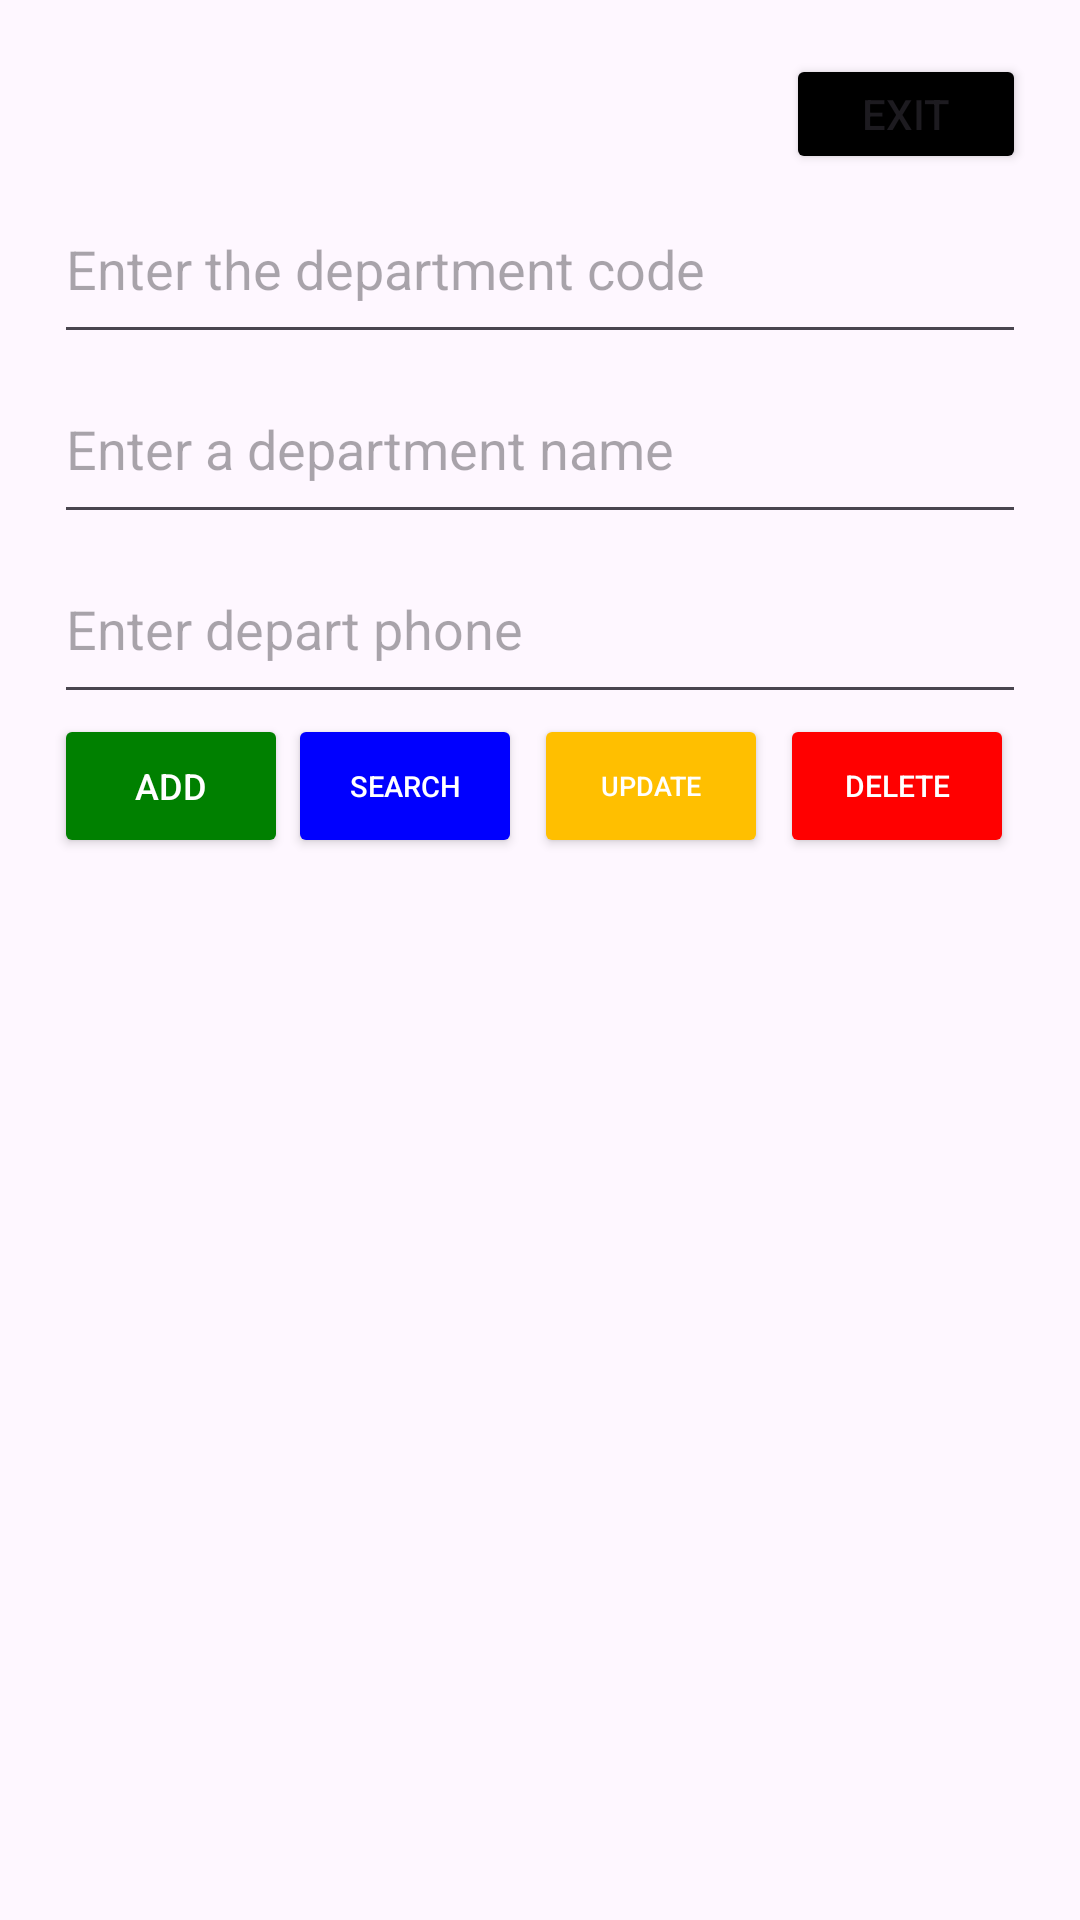

Layout XML and referenced resources for this Android screen:
<!-- AndroidManifest.xml: application theme Theme.AppManagerDepartment -->
<!-- res/layout/activity_department.xml -->
<?xml version="1.0" encoding="utf-8"?>
<LinearLayout xmlns:android="http://schemas.android.com/apk/res/android"
    xmlns:app="http://schemas.android.com/apk/res-auto"
    xmlns:tools="http://schemas.android.com/tools"
    android:layout_width="match_parent"
    android:layout_height="match_parent"
    android:orientation="vertical"
    android:padding="18dp"

    tools:context=".Department">
    <Button
        android:id="@+id/bt_x"
        android:layout_width="80dp"
        android:layout_height="40dp"
        android:text="EXIT"
        android:backgroundTint="@color/black"
        android:layout_gravity="right"/>

    <EditText
        android:id="@+id/enterthecode"
        android:layout_width="match_parent"
        android:layout_height="60dp"
        android:hint="Enter the department code" />
    <EditText
        android:id="@+id/enterthedepartmentname"
        android:layout_width="match_parent"
        android:layout_height="60dp"
        android:hint="Enter a department name"/>
    <EditText
        android:id="@+id/enterthephonenumber"
        android:layout_width="match_parent"
        android:layout_height="60dp"
        android:hint="Enter depart phone"/>

    <LinearLayout
        android:layout_width="match_parent"
        android:layout_height="wrap_content"
        android:gravity="center"
        android:orientation="horizontal">

        <Button
            android:id="@+id/bt_add"
            android:layout_width="0dp"
            android:layout_height="wrap_content"
            android:layout_weight="1"
            android:text="ADD"
            android:textSize="12dp"
            android:backgroundTint="#008000"
            android:textColor="@android:color/white" />

        <Button
            android:id="@+id/bt_search"
            android:layout_width="0dp"
            android:layout_height="wrap_content"
            android:layout_weight="1"
            android:text="SEARCH"
            android:textSize="9.5dp"
            android:backgroundTint="#0000FF"
            android:textColor="@android:color/white"
            android:layout_marginEnd="4dp" />


        <Button
            android:id="@+id/bt_update"
            android:layout_width="0dp"
            android:layout_height="wrap_content"
            android:layout_weight="1"
            android:text="UPDATE"
            android:backgroundTint="#FFBF00"
            android:textSize="9dp"
            android:textColor="@android:color/white"
            android:layout_marginEnd="4dp" />

        <Button
            android:id="@+id/bt_delete"
            android:layout_width="0dp"
            android:layout_height="wrap_content"
            android:layout_marginEnd="4dp"
            android:layout_weight="1"
            android:backgroundTint="#FF0000"
            android:textSize="10dp"
            android:text="DELETE"
            android:textColor="@android:color/white" />

    </LinearLayout>
    <ListView
        android:id="@+id/listview"
        android:layout_width="match_parent"
        android:layout_height="0dp"
        android:layout_weight="1"
        android:choiceMode="singleChoice"
        android:divider="@android:color/darker_gray"
        android:dividerHeight="1dp"
        android:listSelector="@drawable/list_selecter"/>

</LinearLayout>
<!-- resources referenced by this layout -->
<resources>
  <!-- drawable list_selecter (drawable) -->
  <?xml version="1.0" encoding="utf-8"?>
  
  <selector xmlns:android="http://schemas.android.com/apk/res/android">
      <item
          android:state_selected="false"
          android:state_pressed="false"
          android:drawable="@drawable/item_state_normal"/>
      <item
          android:state_pressed="true"
          android:drawable="@drawable/item_state_pressed"/>
      <item
          android:state_selected="true"
          android:state_pressed="false"
          android:drawable="@drawable/item_state_selected"/>
  
  </selector>
  <style name="Theme.AppManagerDepartment" parent="Base.Theme.AppManagerDepartment" />
  <!-- drawable item_state_normal (drawable) -->
  <?xml version="1.0" encoding="utf-8"?>
  
  <shape xmlns:android="http://schemas.android.com/apk/res/android"
      android:shape="rectangle">
      <gradient
          android:startColor="#66ffff"
          android:centerColor="#66ffff"
          android:endColor="#66ffff"
          android:angle="270"/>
  
  </shape>
  <!-- drawable item_state_pressed (drawable) -->
  <?xml version="1.0" encoding="utf-8"?>
  
  <shape xmlns:android="http://schemas.android.com/apk/res/android"
      android:shape="rectangle">
      <gradient
          android:startColor="#f1f1f2"
          android:centerColor="#CCCCCC"
          android:endColor="#cfcfcf"
          android:angle="270"/>
  
  </shape>
  <!-- drawable item_state_selected (drawable) -->
  <?xml version="1.0" encoding="utf-8"?>
  
  <shape xmlns:android="http://schemas.android.com/apk/res/android"
      android:shape="rectangle">
      <gradient
          android:startColor="#f1f1f2"
          android:centerColor="#e7e7e8"
          android:endColor="#cfcfcf"
          android:angle="270"/>
  
  </shape>
  <style name="Base.Theme.AppManagerDepartment" parent="Theme.Material3.DayNight.NoActionBar">
          
          
      </style>
  <!-- not gathered from this repository: default colours our renderer supplied (Android Studio template values) -->
  <color name="black">#FF000000</color>
</resources>
